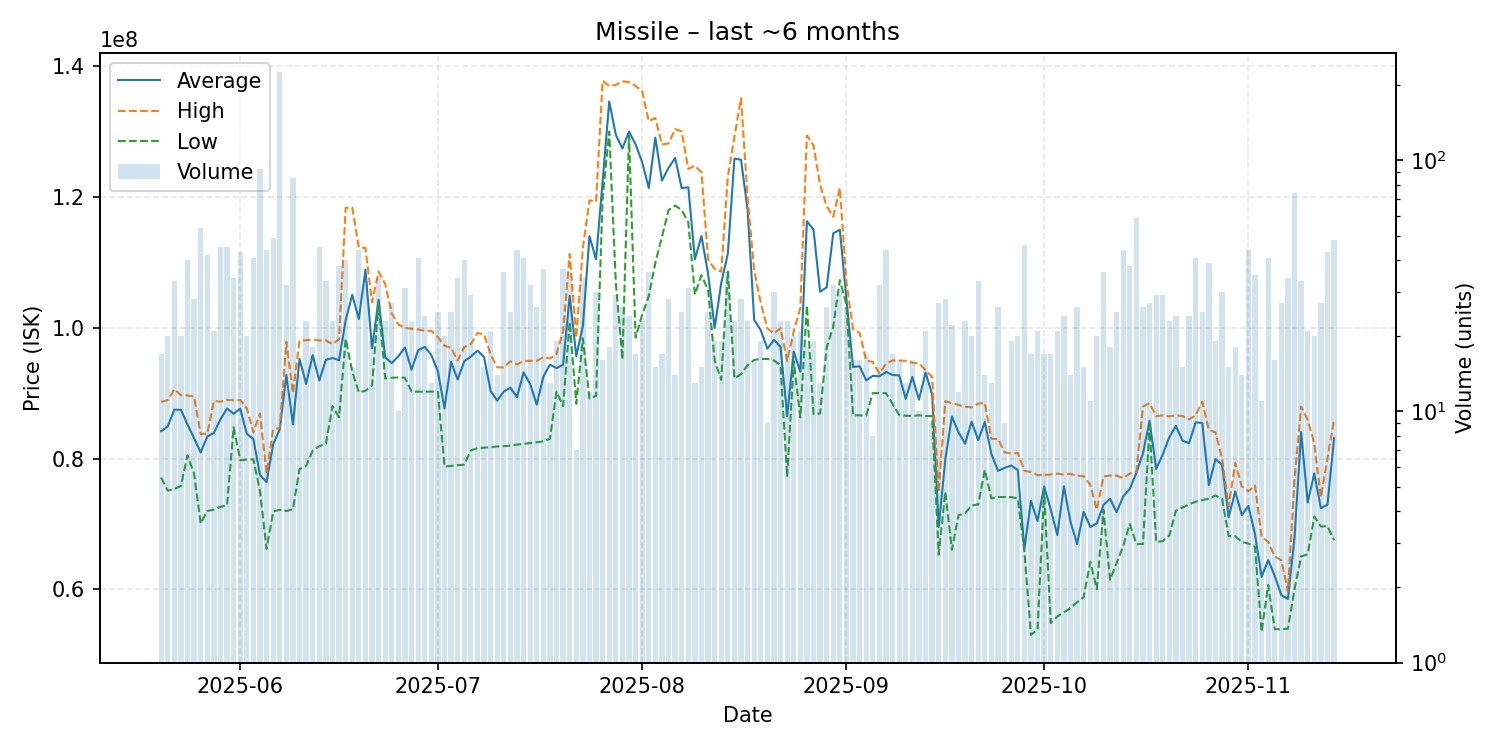

The data file committed next to this chart (first rows):
date, average, highest, lowest, order_count, volume
2025-05-20, 84179412, 88665000, 77090000, 15, 17
2025-05-21, 84911000, 88940000, 75085000, 20, 20
2025-05-22, 87470909, 90600000, 75325000, 24, 33
2025-05-23, 87456500, 89690000, 75800000, 20, 20
2025-05-24, 85201250, 89650000, 80480000, 30, 40
2025-05-25, 83093571, 89460000, 77675000, 25, 28
2025-05-26, 80931852, 83730000, 70045000, 38, 54
2025-05-27, 83361429, 83800000, 71975000, 33, 42
2025-05-28, 83918095, 88810000, 72170000, 20, 21
2025-05-29, 85990889, 88690000, 72610000, 34, 45
2025-05-30, 87656222, 88960000, 72830000, 30, 45
2025-05-31, 86842353, 88920000, 84790000, 27, 34
2025-06-01, 87632326, 88950000, 79730000, 30, 43
2025-06-02, 83782500, 87690000, 79840000, 19, 20
2025-06-03, 82965610, 83990000, 79875000, 34, 41
2025-06-04, 77475978, 86870000, 75030000, 57, 92
2025-06-05, 76390227, 77750000, 66150000, 32, 44
2025-06-06, 82185102, 84470000, 71880000, 30, 49
2025-06-07, 84470000, 84690000, 72170000, 84, 225
2025-06-08, 92782500, 97870000, 71970000, 27, 32
2025-06-09, 85212706, 89980000, 72245000, 49, 85
2025-06-10, 95235000, 98040000, 78390000, 14, 14
2025-06-11, 91414348, 98100000, 78850000, 18, 23
2025-06-12, 95815000, 98210000, 81220000, 14, 18
2025-06-13, 91921556, 98060000, 81890000, 39, 45
2025-06-14, 95110303, 98075000, 82250000, 28, 33
2025-06-15, 95378261, 97490000, 88020000, 21, 23
2025-06-16, 95038158, 98250000, 86310000, 34, 38
2025-06-17, 101141750, 118350000, 98300000, 36, 40
2025-06-18, 105041333, 118400000, 93320000, 14, 15
2025-06-19, 101345000, 112300000, 90120000, 36, 44
2025-06-20, 108883636, 112200000, 90360000, 24, 33
2025-06-21, 96857895, 103900000, 91160000, 14, 19
2025-06-22, 104301765, 108600000, 103800000, 24, 34
2025-06-23, 95460435, 106700000, 92250000, 17, 23
2025-06-24, 94607407, 102200000, 92350000, 24, 27
2025-06-25, 95659000, 100500000, 92410000, 9, 10
2025-06-26, 96978065, 99990000, 92340000, 24, 31
2025-06-27, 93568261, 99845000, 90230000, 13, 23
2025-06-28, 96559268, 99730000, 90220000, 32, 41
2025-06-29, 97061667, 99550000, 90220000, 18, 24
2025-06-30, 95843077, 99525000, 90240000, 12, 13
2025-07-01, 93329600, 98580000, 90220000, 19, 25
2025-07-02, 87650500, 97250000, 78780000, 12, 20
2025-07-03, 94781200, 96955000, 78860000, 21, 25
2025-07-04, 92089706, 94985000, 78975000, 21, 34
2025-07-05, 94878000, 97070000, 79070000, 31, 40
2025-07-06, 95583103, 97490000, 81225000, 22, 29
2025-07-07, 96496471, 99200000, 81590000, 17, 17
2025-07-08, 95527333, 98990000, 81660000, 12, 15
2025-07-09, 90340000, 95940000, 81725000, 19, 21
2025-07-10, 88858571, 93950000, 81850000, 12, 14
2025-07-11, 90259444, 93930000, 81900000, 33, 36
2025-07-12, 90833200, 94880000, 81970000, 22, 25
2025-07-13, 89391136, 94390000, 82120000, 29, 44
2025-07-14, 93177317, 94945000, 82240000, 33, 41
2025-07-15, 91396562, 94940000, 82360000, 22, 32
2025-07-16, 88241154, 94935000, 82500000, 19, 26
2025-07-17, 92520811, 95520000, 82625000, 34, 37
2025-07-18, 94359231, 95295000, 83000000, 9, 13
... 119 more rows
